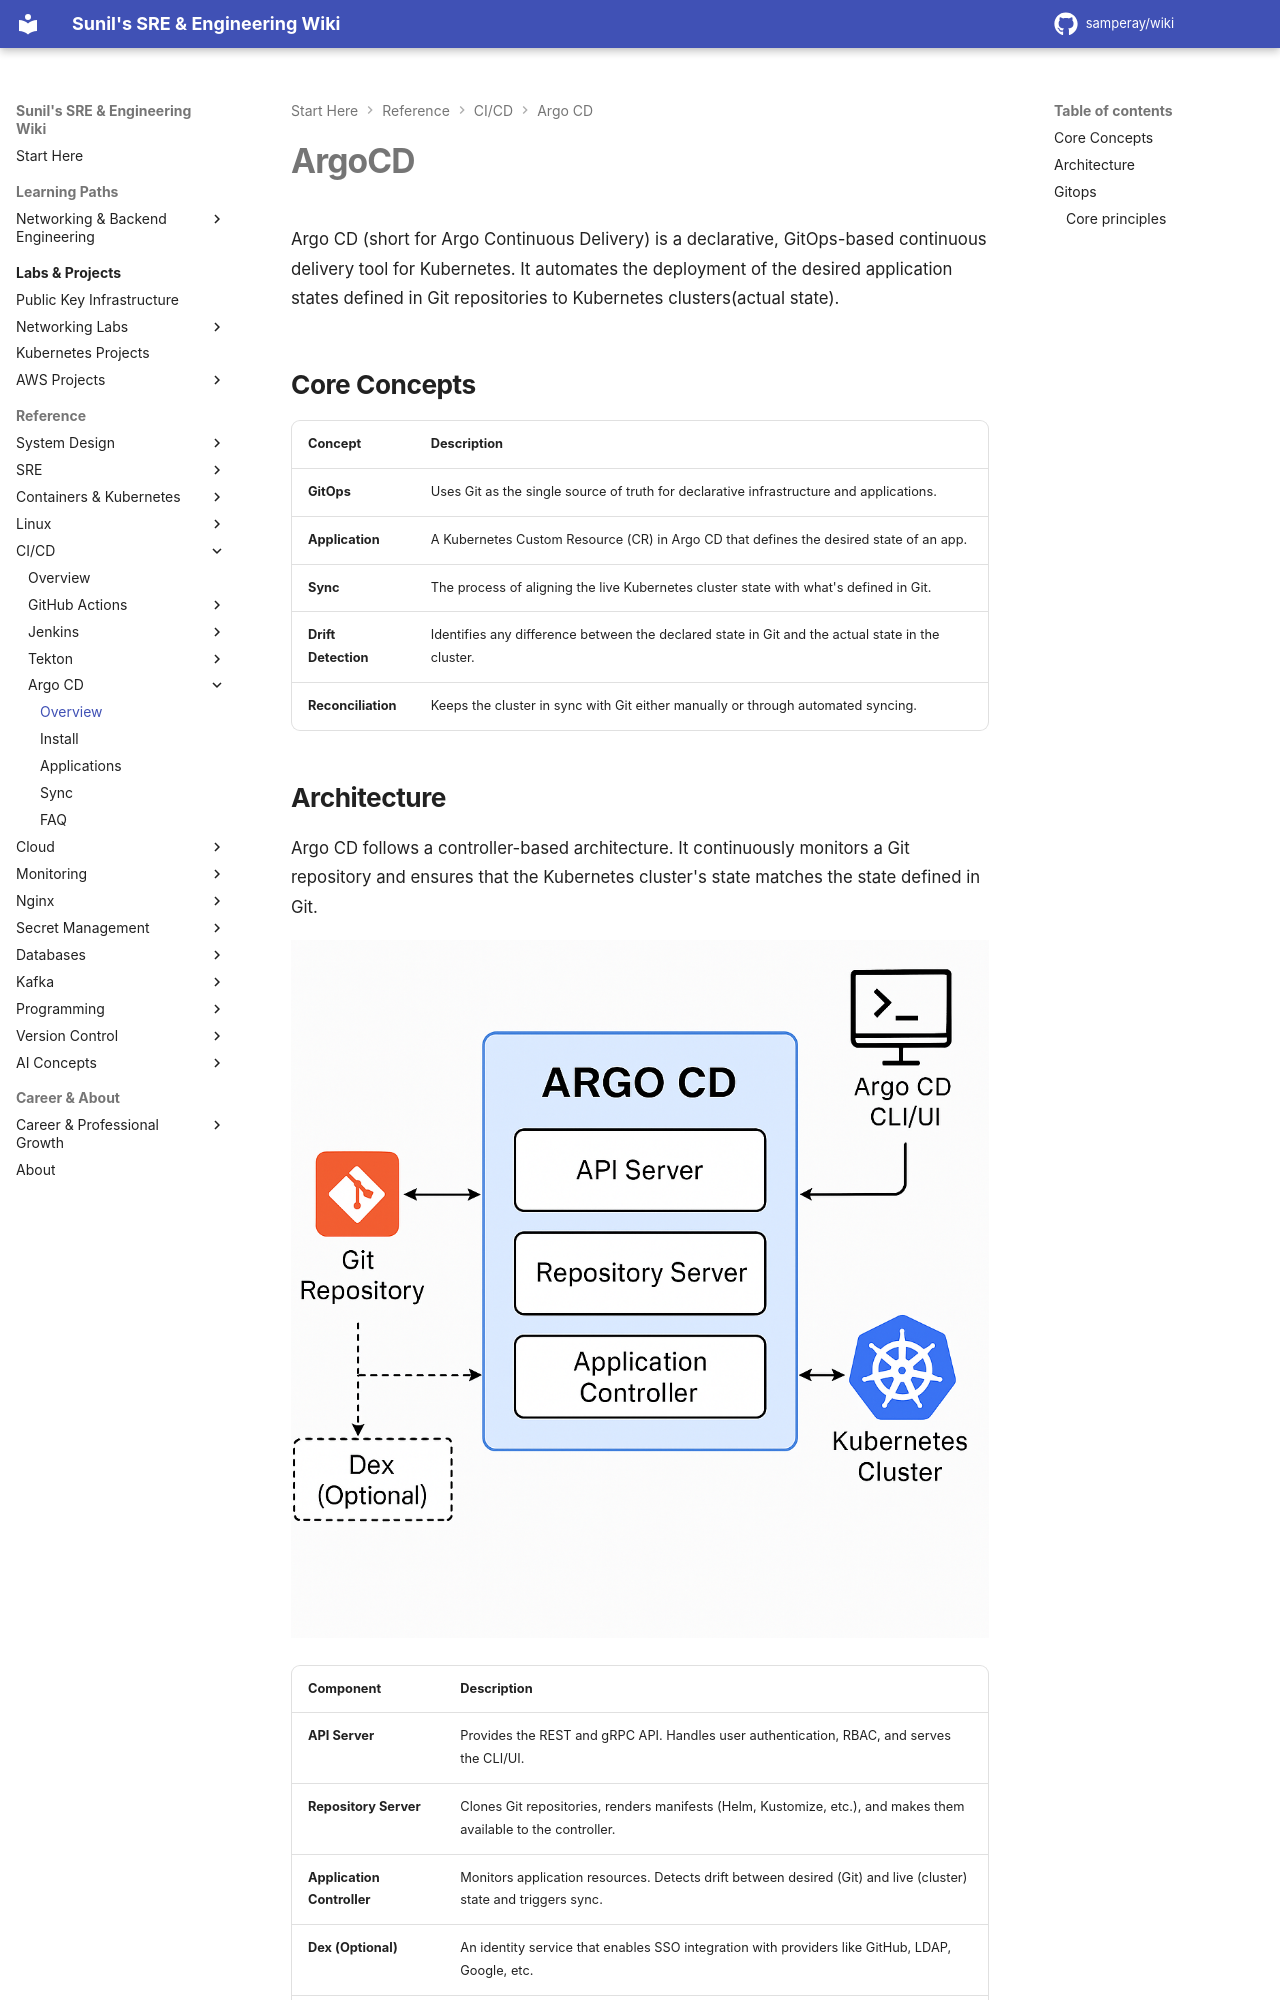

repository: samperay/wiki · page: cicd/argocd/overview/index.html · generator: mkdocs

# ArgoCD

Argo CD (short for Argo Continuous Delivery) is a declarative, GitOps-based continuous delivery tool for Kubernetes. It automates the deployment of the desired application states defined in Git repositories to Kubernetes clusters(actual state).

## Core Concepts

| Concept           | Description                                                                 |
|-------------------|-----------------------------------------------------------------------------|
| **GitOps**         | Uses Git as the single source of truth for declarative infrastructure and applications. |
| **Application**    | A Kubernetes Custom Resource (CR) in Argo CD that defines the desired state of an app. |
| **Sync**           | The process of aligning the live Kubernetes cluster state with what's defined in Git. |
| **Drift Detection**| Identifies any difference between the declared state in Git and the actual state in the cluster. |
| **Reconciliation** | Keeps the cluster in sync with Git either manually or through automated syncing. |

## Architecture

Argo CD follows a controller-based architecture. It continuously monitors a Git repository and ensures that the Kubernetes cluster's state matches the state defined in Git.

![argocd_arch_diagram](../../images/argocd_arch_diagram.png)

| Component              | Description                                                                                      |
|------------------------|--------------------------------------------------------------------------------------------------|
| **API Server**         | Provides the REST and gRPC API. Handles user authentication, RBAC, and serves the CLI/UI.       |
| **Repository Server**  | Clones Git repositories, renders manifests (Helm, Kustomize, etc.), and makes them available to the controller. |
| **Application Controller** | Monitors application resources. Detects drift between desired (Git) and live (cluster) state and triggers sync. |
| **Dex (Optional)**     | An identity service that enables SSO integration with providers like GitHub, LDAP, Google, etc.  |
| **CLI / Web UI**       | User interfaces to interact with Argo CD — `argocd` CLI for terminal, Web UI for visual management. |
